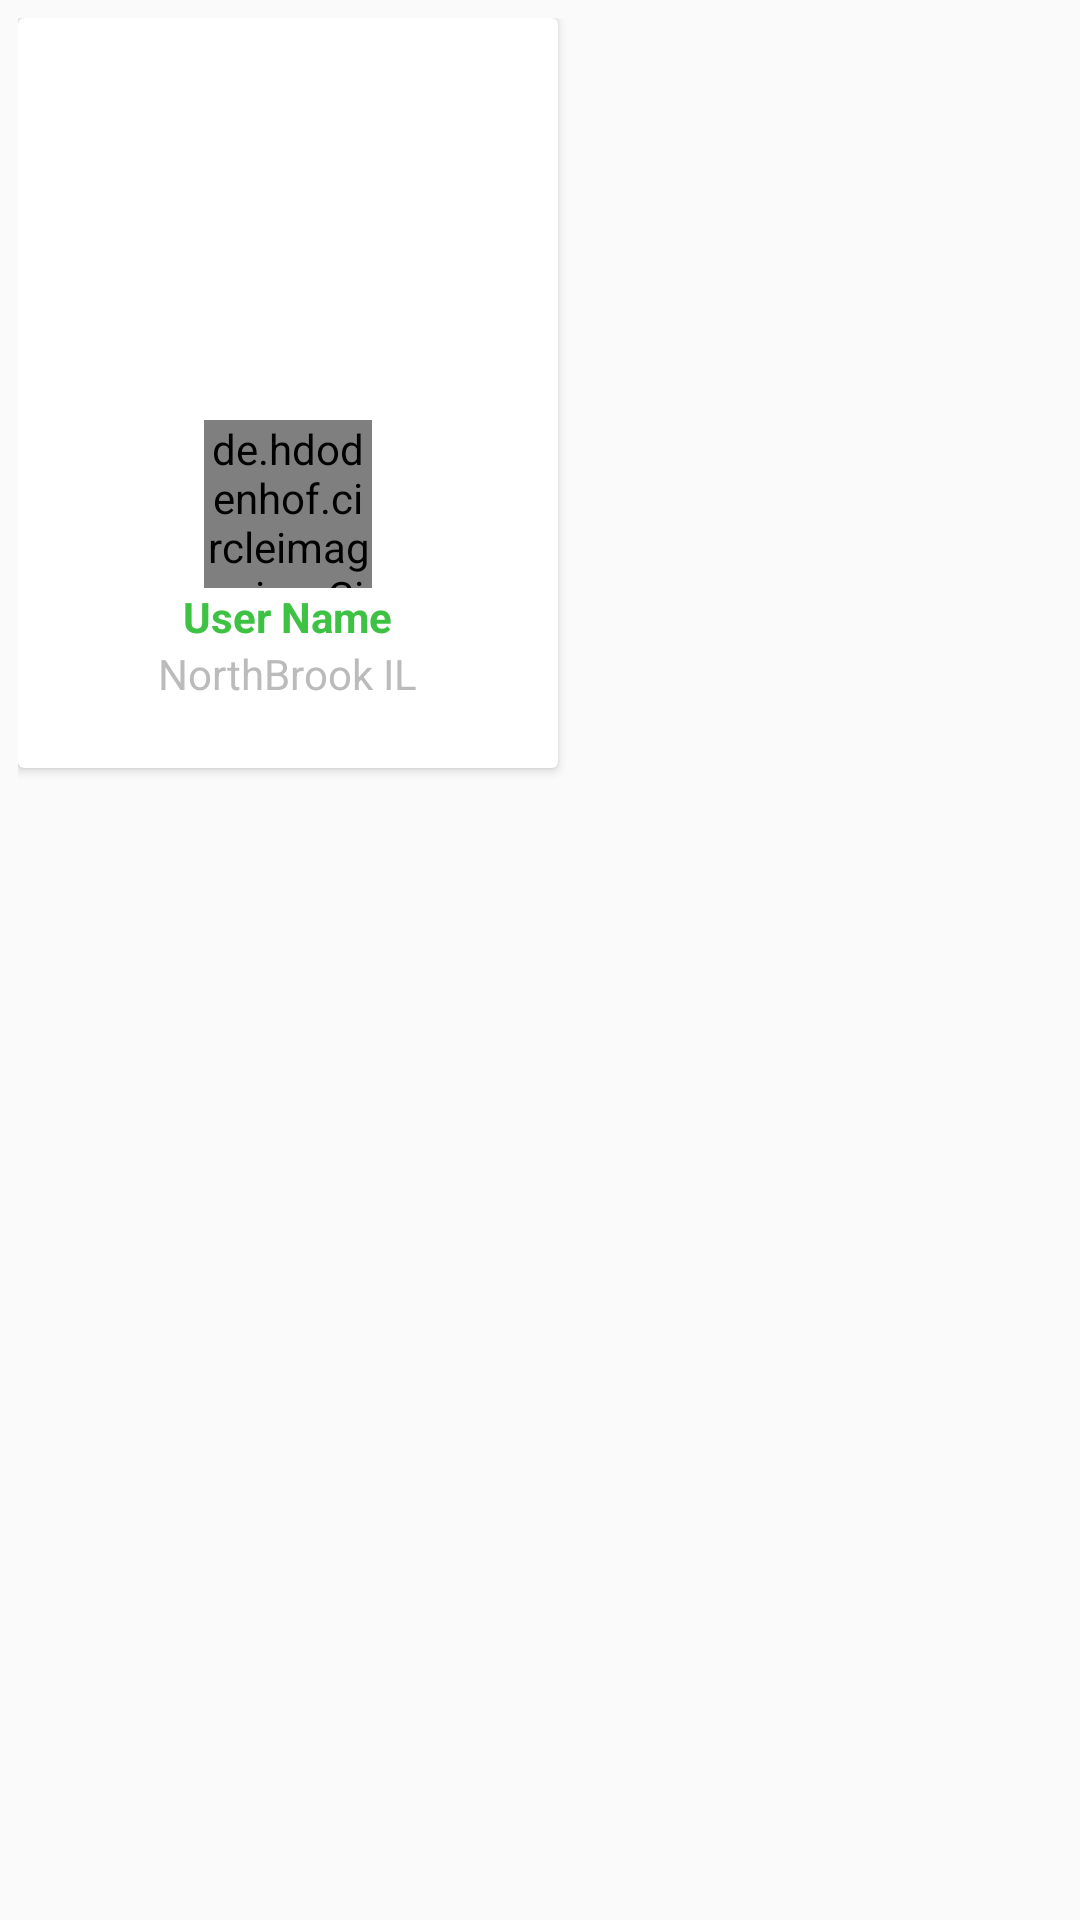

This screen was rendered from an Android layout file. Write that file and the resources it references.
<!-- AndroidManifest.xml: application theme AppTheme -->
<!-- res/layout/vendor_market_place_adapter.xml -->
<?xml version="1.0" encoding="utf-8"?>
<LinearLayout xmlns:android="http://schemas.android.com/apk/res/android"
    android:layout_width="wrap_content"
    android:layout_height="wrap_content"
    android:padding="6dp"
    xmlns:app="http://schemas.android.com/apk/res-auto">

    <android.support.v7.widget.CardView
        android:layout_width="180dp"
        android:layout_height="250dp"
        >


        <LinearLayout
            android:layout_width="match_parent"
            android:layout_height="match_parent"
            android:orientation="vertical">

            <FrameLayout
                android:layout_width="match_parent"
                android:layout_height="190dp">
                <ImageView
                    android:layout_width="match_parent"
                    android:layout_height="170dp"
                    android:src="@drawable/asset_six"
                    android:scaleType="fitXY"
                    />
                <de.hdodenhof.circleimageview.CircleImageView
                    android:layout_width="56dp"
                    android:layout_height="56dp"
                    android:src="@drawable/dummy_photo"
                    android:layout_gravity="bottom|center"
                    android:id="@+id/vendor_profile_pic"
                    app:civ_border_color="@color/white"
                    app:civ_border_width="2dp"/>
            </FrameLayout>

            <TextView
                android:layout_width="wrap_content"
                android:layout_height="wrap_content"
                android:text="User Name"
                android:textStyle="bold"
                android:textColor="@color/green"
                android:layout_gravity="center"/>
            <TextView
                android:layout_width="wrap_content"
                android:layout_height="wrap_content"
                android:text="NorthBrook IL"

                android:textColor="@color/gray"
                android:layout_gravity="center"/>

        </LinearLayout>

    </android.support.v7.widget.CardView>

</LinearLayout>
<!-- resources referenced by this layout -->
<resources>
  <color name="gray">#BBBBBB</color>
  <color name="green">#3EC243</color>
  <color name="white">#FFFF</color>
  <!-- drawable dummy_photo: png bitmap (drawable-mdpi, 93819 bytes) -->
  <style name="AppTheme" parent="Theme.AppCompat.Light.NoActionBar">
          
          <item name="colorPrimary">@color/colorPrimary</item>
          <item name="colorPrimaryDark">@color/colorPrimaryDark</item>
          <item name="colorAccent">@color/colorAccent</item>
      </style>
  <color name="colorPrimary">#31D5FC</color>
  <color name="colorPrimaryDark">#00574B</color>
  <color name="colorAccent">#FF009D</color>
</resources>
